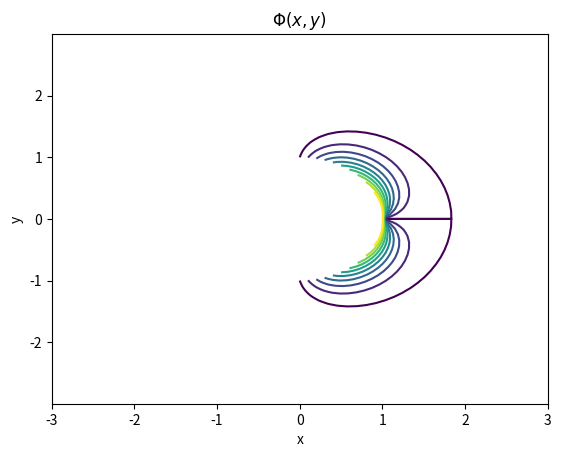

Here is the Python script that generated this plot: (Note: this script raises an exception after producing the figure.)
import numpy as np
import matplotlib.pyplot as plt
from matplotlib import cm
from mpl_toolkits.mplot3d import Axes3D


#* Initialize parameters (system size, grid spacing, etc.)
method = 3
rN = 61
pN = 91
animate=0
n = 1
rL = 2          # System size (length)
pL = 2*np.pi
rh = rL/(rN-1)    # Grid spacing
ph = pL/(pN-1)
r = np.arange(0,rN)*rh+1  # r coordinate
phi = np.arange(0,pN)*ph # phi coordinate
x = np.array([i*np.cos(j) for i in r for j in phi])
y = np.array([i*np.sin(j) for i in r for j in phi])
R,P = np.meshgrid(r,phi) # for plotting, note the reversal in x and y
X, Y = R*np.cos(P), R*np.sin(P)

plot_interval = 50 # interval to plot animation, setting it smaller slows the program down alot

#* Select over-relaxation factor (SOR only)
if( method == 3 ):
    rad = .5*(np.cos(np.pi/rN) + np.cos(np.pi/pN))
    omegaOpt = 2/(1+np.sqrt(1-rad**2))  # Theoretical optimum
    print('Theoretical optimum omega = ',omegaOpt)
    omega = omegaOpt#float(input('Enter desired omega: '))

#* Set initial guess as first term in separation of variables soln.
A0 = 1     # Potential at r=1
# phi = phi0 * 4/(np.pi*np.sinh(np.pi)) * np.outer(np.sin(np.pi*x/L),np.sinh(np.pi*y/L))
A=np.zeros((rN,pN)) # try this to see it evolve better

#* Set boundary conditions
# first index is the radius and second index is phi (rows,cols)
for i in range(pN): # Apply inner boundary conditions 
    A[0,i] = np.cos(n*phi[i])
A[-1,:] = A[-2,:] # Apply outer boundary condition
A[:,0] = A[:,-1] # Periodic Boundary conditions about phi = 0


print('Potential is zero on all other boundaries')

#plt.ion()

#* Loop until desired fractional change per iteration is obtained
# start_time=cputime     # Reset the cputime counter
newphi = np.copy(phi)           # Copy of the solution (used only by Jacobi)
iterMax = pN**2          # Set max to avoid excessively long runs
changeDesired = 1.0e-4   # Stop when the change is given fraction
print('Desired fractional change = ',changeDesired)
change = np.array([])

for iter in range(0,iterMax):
    changeSum = 0.0
  
    ## SOR method ##
    for i in range(1,rN-1):        # Loop over interior points only
        for j in range(1,pN-1):
            newA = 0.25*omega*(A[i+1,j]+A[i-1,j]+ A[i,j-1]+A[i,j+1])  +  (1-omega)*A[i,j]
            changeSum = changeSum + abs(1-A[i,j]/newA)
            A[i,j] = newA
    
    
    # Update boundary conditions
    for i in range(pN): # Apply inner boundary conditions 
        A[0,i] = np.cos(n*phi[i])
    A[-1,:] = A[-2,:] # Apply outer boundary condition
    A[:,0] = A[:,-1] # Periodic Boundary conditions about phi = 0
    
    #* Check if fractional change is small enough to halt the iteration
    change = np.append(change,changeSum/(pN-2)**2)
    if( iter%10 < 1 ):
        print('After %d iterations, fractional change = %f'%( iter,change[-1]))

    if( change[-1] < changeDesired ):
      print('Desired accuracy achieved after %d iterations'%iter)
      print('Breaking out of main loop')
      break
# animate
    if(animate ==1 and iter%plot_interval<1):
        fig = plt.figure(2)   # Clear figure 2 window and bring forward
        plt.clf()
        ax = fig.gca(projection='3d')
        surf = ax.plot_surface(X, Y, A.T, rstride=1, cstride=1, cmap=cm.jet,linewidth=0, antialiased=False)
        ax.set_xlabel('x')
        ax.set_ylabel('y')
        ax.set_zlabel('potential after '+str(iter)+' iterations')
        plt.draw()
        plt.show()
        plt.pause(0.1)

# total_time = cputime - start_time # get the total cpu time

#* Plot final estimate of potential as contour and surface plots

#plt.ioff()

plt.figure(1);plt.clf()
contourLevels = np.arange(0,1,0.1) #
plt.contour(X,Y,A.T,contourLevels)  # Contour plot
# clabel(cs,contourLabels)  # Add labels to selected contour levels
plt.xlabel('x')
plt.ylabel('y')
plt.title(r'$\Phi(x,y)$')

fig = plt.figure(2)   # Clear figure 2 window and bring forward
plt.clf()
ax = fig.gca(projection='3d')
surf = ax.plot_surface(X, Y, A.T, rstride=1, cstride=1, cmap=cm.jet,linewidth=0, antialiased=False)
ax.set_xlabel('x')
ax.set_ylabel('y')
ax.set_zlabel('potential after '+str(iter)+' iterations')

#* Plot the fractional change versus iteration
plt.figure(3); 
plt.clf()
plt.semilogy(change)
plt.xlabel('Iteration')
plt.ylabel('Fractional change')
if method==1:
    title=' Jacobi method'
elif(method==2):
    title =' Gauss-Seidel method'
elif(method==3):
    title=' SOR method, $\Omega$ ='+str(omega)

plt.title(r'Iterations ='+str(iter)+title+' pN='+str(pN))
plt.grid(True)

fig = plt.figure(4)   # Clear figure 2 window and bring forward
plt.clf()
ax = fig.gca(projection='3d')
A_analytic = np.zeros((rN,pN))
for i in range(rN):
    for j in range(pN):
        A_analytic[i,j] = ( ( (3**(2*n)/r[i]**2) + r[i]**n)/(3**(2*n)   ) )*np.cos(n*phi[j])
surf = ax.plot_surface(X, Y, A_analytic.T, rstride=1, cstride=1, cmap=cm.jet,linewidth=0, antialiased=False)
ax.set_xlabel('x')
ax.set_ylabel('y')
ax.set_zlabel('potential from analytic soln')

plt.show()
    
    



